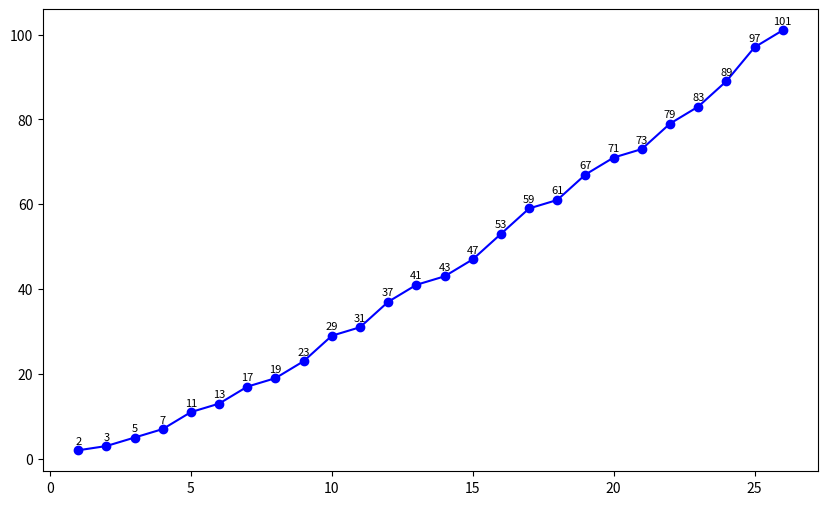

Generate this figure with matplotlib:
import matplotlib.pyplot as plt

def eh_primo(n):
    """Verifica se um número n é primo."""
    if n < 2:
        return False
    for i in range(2, int(n**0.5) + 1):
        if n % i == 0:
            return False
    return True


def obter_primeiros_primos(qtd):
    """Retorna uma lista com a quantidade (qtd) desejada de números primos."""
    primos = []
    numero = 2
    while len(primos) < qtd:
        if eh_primo(numero):
            primos.append(numero)
        numero += 1
    return primos

# 1. Obter os 26 primeiros números primos
quantidade = 26
primos = obter_primeiros_primos(quantidade)
posicoes = list(range(1, quantidade + 1))  # Índice de 1 a 26

# 2. Configurar e exibir o gráfico
plt.figure(figsize=(10, 6))
plt.plot(
    posicoes,
    primos,
    marker="o",
    color="b",
    linestyle="-",
    linewidth=1.5,
    markersize=6,
)

# Adicionar o valor exato acima de cada ponto no gráfico
for i, valor in enumerate(primos):
    plt.text(
        posicoes[i],
        valor + 1,
        str(valor),
        ha="center",
        va="bottom",
        fontsize=8,
    )
